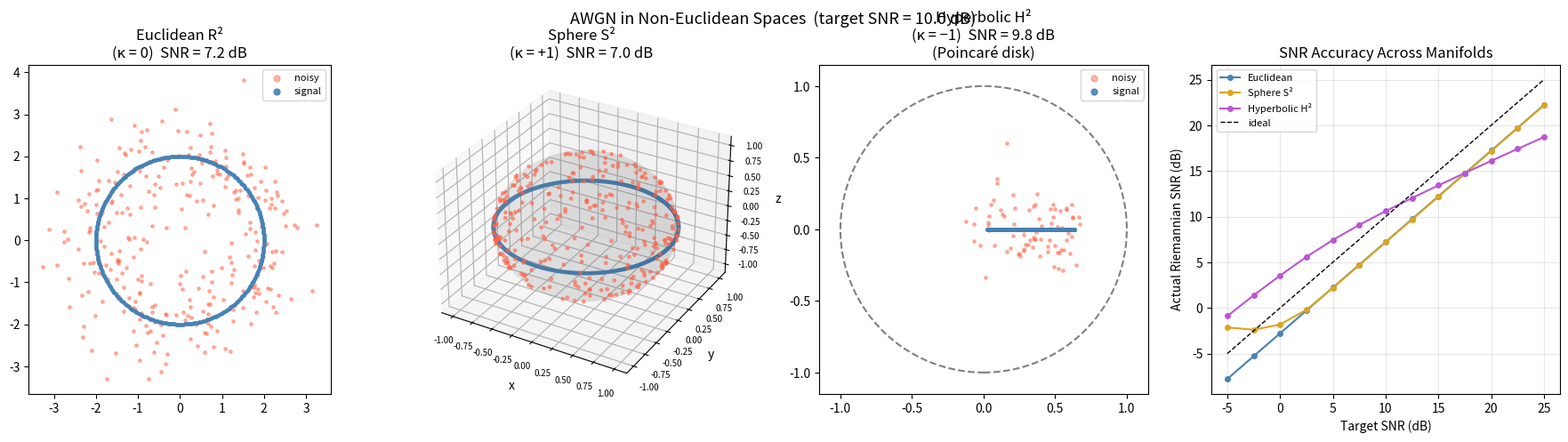
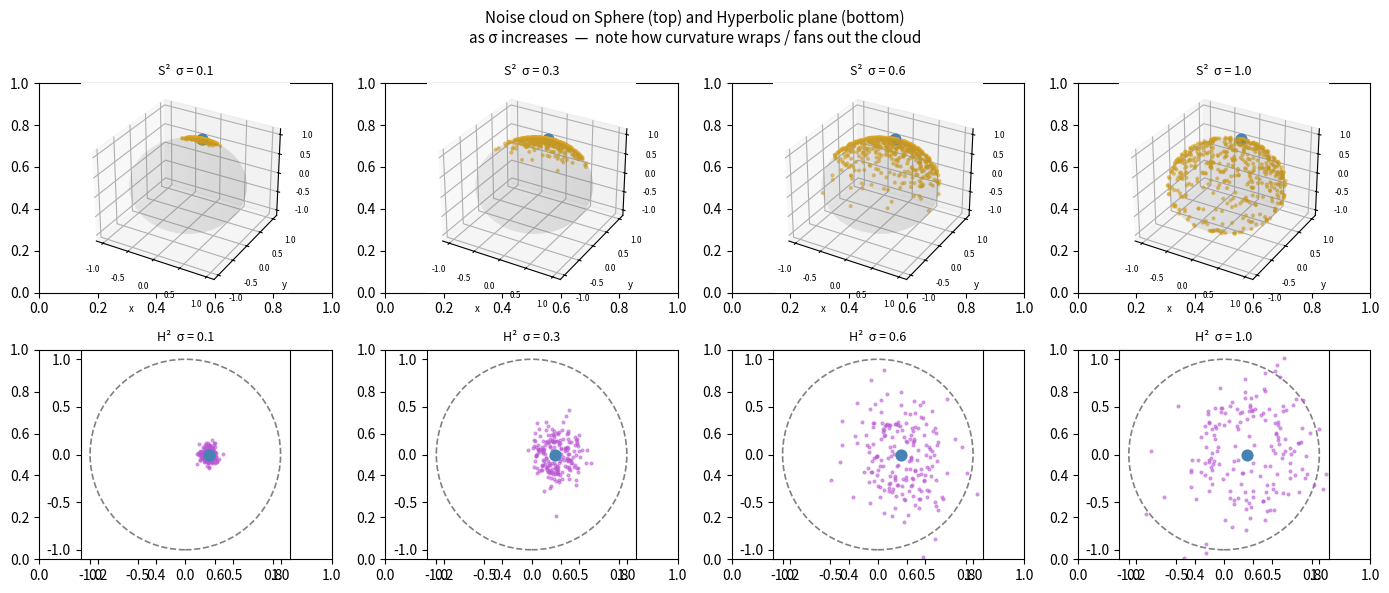

The matplotlib source for these figures, in order:
"""
Additive White Gaussian Noise (AWGN) in Non-Euclidean Riemannian Spaces

Standard AWGN (Euclidean):
    x_noisy = x + n,   n ~ N(0, σ²I)

Riemannian AWGN on manifold M:
    1. Generate Gaussian noise v in the tangent space T_p(M)  (locally flat).
    2. Map back to the manifold:  x_noisy = Exp_p(σ · v)

The key operators for each manifold:
    exp_map(p, v)  — shoot a geodesic from p with initial velocity v
    log_map(p, q)  — tangent vector at p that points toward q
    distance(p, q) — geodesic (intrinsic) distance

Implemented manifolds
─────────────────────
    EuclideanManifold  : R^n          (flat,  κ =  0)
    Sphere             : S^{n-1}      (round, κ = +1)
    HyperbolicSpace    : H^n          (saddle,κ = -1, hyperboloid model)
"""

from __future__ import annotations

import numpy as np
import matplotlib.pyplot as plt
from mpl_toolkits.mplot3d import Axes3D  # noqa: F401  (registers 3-D projection)
from abc import ABC, abstractmethod


# ═══════════════════════════════════════════════════════════════════════════
# Abstract manifold
# ═══════════════════════════════════════════════════════════════════════════

class Manifold(ABC):
    """Abstract Riemannian manifold with built-in Riemannian AWGN."""

    # ── required interface ──────────────────────────────────────────────────

    @abstractmethod
    def exp_map(self, p: np.ndarray, v: np.ndarray) -> np.ndarray:
        """Exponential map Exp_p(v): geodesic from p with tangent v."""

    @abstractmethod
    def log_map(self, p: np.ndarray, q: np.ndarray) -> np.ndarray:
        """Log map Log_p(q): tangent vector at p pointing toward q."""

    @abstractmethod
    def distance(self, p: np.ndarray, q: np.ndarray) -> float:
        """Geodesic distance d(p, q)."""

    @abstractmethod
    def project_tangent(self, p: np.ndarray, v: np.ndarray) -> np.ndarray:
        """Project ambient vector v to the tangent space T_p(M)."""

    @abstractmethod
    def origin(self) -> np.ndarray:
        """Canonical reference point (north pole, hyperboloid tip, …)."""

    # ── Riemannian AWGN ─────────────────────────────────────────────────────

    def awgn(
        self,
        points: np.ndarray,          # (N, ambient_dim)
        sigma: float,
        rng: np.random.Generator,
    ) -> np.ndarray:
        """
        Add isotropic Gaussian noise to every point.

        For each point p:
          v_raw ~ N(0, I)  in the ambient space
          v     = project_tangent(p, v_raw)   →  lives in T_p(M)
          x_noisy = Exp_p(σ · v)
        """
        noisy = np.empty_like(points)
        for i, p in enumerate(points):
            v_raw = rng.standard_normal(p.shape)
            v = self.project_tangent(p, v_raw)
            noisy[i] = self.exp_map(p, sigma * v)
        return noisy

    # ── SNR utilities ────────────────────────────────────────────────────────

    def _batch_dist(self, A: np.ndarray, B: np.ndarray) -> np.ndarray:
        return np.array([self.distance(a, b) for a, b in zip(A, B)])

    def snr_db(self, signal: np.ndarray, noisy: np.ndarray) -> float:
        """
        Riemannian SNR in dB:
            SNR = 10 log10( E[d(o, p)²] / E[d(p, p̃)²] )

        where o = origin(), p = clean point, p̃ = noisy point.
        """
        o = self.origin()
        origins = np.tile(o, (len(signal), 1))
        sig_power = float(np.mean(self._batch_dist(origins, signal) ** 2))
        noise_power = float(np.mean(self._batch_dist(signal, noisy) ** 2))
        if noise_power < 1e-30:
            return np.inf
        return 10.0 * np.log10(sig_power / noise_power)

    def sigma_for_snr(self, signal: np.ndarray, snr_db: float) -> float:
        """
        Noise sigma that approximately achieves the target SNR.

        Uses the approximation: noise_power ≈ σ² · tangent_dim
        so σ ≈ sqrt( signal_power / (tangent_dim · 10^(SNR/10)) ).
        """
        o = self.origin()
        origins = np.tile(o, (len(signal), 1))
        sig_power = float(np.mean(self._batch_dist(origins, signal) ** 2))
        noise_power_target = sig_power / (10.0 ** (snr_db / 10.0))
        return float(np.sqrt(noise_power_target))


# ═══════════════════════════════════════════════════════════════════════════
# Euclidean space  R^n   (flat baseline)
# ═══════════════════════════════════════════════════════════════════════════

class EuclideanManifold(Manifold):
    """Flat Euclidean space R^n.  Riemannian AWGN reduces to standard AWGN."""

    def __init__(self, n: int):
        self.n = n

    def exp_map(self, p, v):          return p + v
    def log_map(self, p, q):          return q - p
    def distance(self, p, q):         return float(np.linalg.norm(q - p))
    def project_tangent(self, p, v):  return v          # T_p(R^n) = R^n
    def origin(self):                 return np.zeros(self.n)


# ═══════════════════════════════════════════════════════════════════════════
# Sphere  S^{n-1} ⊂ R^n   (positive curvature κ = +1)
# ═══════════════════════════════════════════════════════════════════════════

class Sphere(Manifold):
    """
    Unit sphere S^{n-1} embedded in R^n.

    Points   : unit vectors  ‖p‖ = 1
    Tangent  : T_p(S^{n-1}) = { v : p·v = 0 }

    Formulae:
        exp_map(p, v)  = cos(‖v‖)·p + sin(‖v‖)·v̂
        log_map(p, q)  = θ·(q − cos θ · p)/sin θ,    θ = arccos(p·q)
        distance(p, q) = arccos(p·q)
    """

    def __init__(self, n: int):
        self.n = n          # ambient dimension;  sphere dimension = n − 1

    def project_tangent(self, p, v):
        return v - np.dot(v, p) * p

    def exp_map(self, p, v):
        nv = float(np.linalg.norm(v))
        if nv < 1e-12:
            return p.copy()
        return np.cos(nv) * p + np.sin(nv) * (v / nv)

    def log_map(self, p, q):
        cos_t = float(np.clip(np.dot(p, q), -1.0, 1.0))
        theta = np.arccos(cos_t)
        if theta < 1e-10:
            return np.zeros_like(p)
        return theta * (q - cos_t * p) / np.sin(theta)

    def distance(self, p, q):
        return float(np.arccos(np.clip(float(np.dot(p, q)), -1.0, 1.0)))

    def origin(self):
        o = np.zeros(self.n)
        o[-1] = 1.0          # north pole
        return o

    def random_point(self, rng: np.random.Generator) -> np.ndarray:
        v = rng.standard_normal(self.n)
        return v / np.linalg.norm(v)


# ═══════════════════════════════════════════════════════════════════════════
# Hyperbolic space  H^n   (negative curvature κ = −1, hyperboloid model)
# ═══════════════════════════════════════════════════════════════════════════

class HyperbolicSpace(Manifold):
    """
    Hyperbolic space H^n — hyperboloid model in Minkowski space R^{n,1}.

    Minkowski inner product:
        ⟨x, y⟩_M = −x₀y₀ + x₁y₁ + ⋯ + xₙyₙ

    Manifold:
        { x ∈ R^{n+1} : ⟨x, x⟩_M = −1,  x₀ > 0 }

    Points  : (cosh r, sinh r · û)  for unit û ∈ R^n, r ≥ 0
    Tangent : T_p(H^n) = { v : ⟨p, v⟩_M = 0 }

    Formulae:
        exp_map(p, v)  = cosh(‖v‖_M)·p + sinh(‖v‖_M)·v/‖v‖_M
        log_map(p, q)  = d·(q − cosh(d)·p)/sinh(d),  d = arccosh(−⟨p,q⟩_M)
        distance(p, q) = arccosh(−⟨p,q⟩_M)
    """

    def __init__(self, n: int):
        self.n = n          # intrinsic dimension;  ambient = n + 1

    # ── Minkowski helpers ───────────────────────────────────────────────────

    @staticmethod
    def _mink(x: np.ndarray, y: np.ndarray) -> float:
        return float(-x[0] * y[0] + np.dot(x[1:], y[1:]))

    @staticmethod
    def _mink_norm(v: np.ndarray) -> float:
        """Norm of a spacelike tangent vector in the Minkowski metric."""
        return float(np.sqrt(max(0.0, -v[0] ** 2 + np.dot(v[1:], v[1:]))))

    # ── manifold interface ──────────────────────────────────────────────────

    def project_tangent(self, p, v):
        # <p,p>_M = -1, so T-projection is: v - (<p,v>_M / <p,p>_M)·p = v + <p,v>_M·p
        return v - self._mink(p, v) * p

    def exp_map(self, p, v):
        nv = self._mink_norm(v)
        if nv < 1e-12:
            return p.copy()
        return np.cosh(nv) * p + np.sinh(nv) * (v / nv)

    def log_map(self, p, q):
        mpq = self._mink(p, q)          # = −cosh d
        d = float(np.arccosh(np.clip(-mpq, 1.0, None)))
        if d < 1e-10:
            return np.zeros_like(p)
        # mpq = <p,q>_M = -cosh(d), so q - cosh(d)·p = q + mpq·p
        return d * (q + mpq * p) / np.sinh(d)

    def distance(self, p, q):
        return float(np.arccosh(np.clip(-self._mink(p, q), 1.0, None)))

    def origin(self):
        o = np.zeros(self.n + 1)
        o[0] = 1.0           # tip of the hyperboloid
        return o

    def random_point(self, rng: np.random.Generator, scale: float = 0.8) -> np.ndarray:
        """Point at a random distance (Exp-distributed with mean=scale) from origin."""
        direction = rng.standard_normal(self.n)
        direction /= np.linalg.norm(direction)
        r = rng.exponential(scale)
        p = np.zeros(self.n + 1)
        p[0] = np.cosh(r)
        p[1:] = np.sinh(r) * direction
        return p

    def to_poincare(self, p: np.ndarray) -> np.ndarray:
        """Project hyperboloid → Poincaré disk: (x₁,…,xₙ)/(1 + x₀)."""
        return p[1:] / (1.0 + p[0])


# ═══════════════════════════════════════════════════════════════════════════
# Demo builders
# ═══════════════════════════════════════════════════════════════════════════

def _make_euclidean_signal(n_points: int) -> np.ndarray:
    """Ring of points in R²."""
    theta = np.linspace(0, 2 * np.pi, n_points, endpoint=False)
    return np.stack([2.0 * np.cos(theta), 2.0 * np.sin(theta)], axis=1)


def _make_sphere_signal(n_points: int) -> np.ndarray:
    """Equatorial great circle on S²."""
    theta = np.linspace(0, 2 * np.pi, n_points, endpoint=False)
    return np.stack([np.cos(theta), np.sin(theta), np.zeros(n_points)], axis=1)


def _make_hyperbolic_signal(n_points: int) -> np.ndarray:
    """Geodesic arc from origin in H²."""
    t = np.linspace(0.05, 1.5, n_points)
    return np.stack([np.cosh(t), np.sinh(t), np.zeros(n_points)], axis=1)


# ═══════════════════════════════════════════════════════════════════════════
# Visualisation
# ═══════════════════════════════════════════════════════════════════════════

def plot_all(snr_db: float = 10.0, n_points: int = 300, seed: int = 42) -> None:
    """
    Three-panel comparison: Euclidean · Sphere S² · Hyperbolic H²
    plus a fourth panel with an SNR-sweep across all three manifolds.
    """
    rng = np.random.default_rng(seed)

    euc  = EuclideanManifold(n=2)
    sph  = Sphere(n=3)
    hyp  = HyperbolicSpace(n=2)

    sig_e = _make_euclidean_signal(n_points)
    sig_s = _make_sphere_signal(n_points)
    sig_h = _make_hyperbolic_signal(n_points)

    # ── add noise ──────────────────────────────────────────────────────────
    rng_e, rng_s, rng_h = (np.random.default_rng(seed + i) for i in range(3))

    sigma_e = euc.sigma_for_snr(sig_e, snr_db)
    sigma_s = sph.sigma_for_snr(sig_s, snr_db)
    sigma_h = hyp.sigma_for_snr(sig_h, snr_db)

    noisy_e = euc.awgn(sig_e, sigma_e, rng_e)
    noisy_s = sph.awgn(sig_s, sigma_s, rng_s)
    noisy_h = hyp.awgn(sig_h, sigma_h, rng_h)

    snr_e = euc.snr_db(sig_e, noisy_e)
    snr_s = sph.snr_db(sig_s, noisy_s)
    snr_h = hyp.snr_db(sig_h, noisy_h)

    print(f"Target SNR : {snr_db:.1f} dB")
    print(f"  Euclidean  : {snr_e:.2f} dB  (σ = {sigma_e:.4f})")
    print(f"  Sphere S²  : {snr_s:.2f} dB  (σ = {sigma_s:.4f})")
    print(f"  Hyperbolic : {snr_h:.2f} dB  (σ = {sigma_h:.4f})")

    fig = plt.figure(figsize=(18, 5))
    fig.suptitle(
        f"AWGN in Non-Euclidean Spaces  (target SNR = {snr_db} dB)",
        fontsize=13,
    )

    BLUE, RED = "steelblue", "tomato"

    # ── panel 1 : Euclidean ────────────────────────────────────────────────
    ax1 = fig.add_subplot(141)
    ax1.scatter(*noisy_e.T, s=6, alpha=0.45, color=RED,  label="noisy")
    ax1.scatter(*sig_e.T,   s=6, alpha=0.90, color=BLUE, label="signal")
    ax1.set_title(f"Euclidean R²\n(κ = 0)  SNR = {snr_e:.1f} dB")
    ax1.set_aspect("equal")
    ax1.legend(markerscale=2, fontsize=8)

    # ── panel 2 : Sphere ──────────────────────────────────────────────────
    ax2 = fig.add_subplot(142, projection="3d")
    u, v = np.mgrid[0:2 * np.pi:40j, 0:np.pi:25j]
    ax2.plot_surface(
        np.cos(u) * np.sin(v), np.sin(u) * np.sin(v), np.cos(v),
        alpha=0.08, color="gray", linewidth=0,
    )
    ax2.scatter(*noisy_s.T, s=6, alpha=0.55, color=RED)
    ax2.scatter(*sig_s.T,   s=6, alpha=0.90, color=BLUE)
    ax2.set_title(f"Sphere S²\n(κ = +1)  SNR = {snr_s:.1f} dB")
    ax2.set_xlabel("x"); ax2.set_ylabel("y"); ax2.set_zlabel("z")
    ax2.tick_params(labelsize=7)

    # ── panel 3 : Hyperbolic (Poincaré disk) ──────────────────────────────
    ax3 = fig.add_subplot(143)
    disk = plt.Circle((0, 0), 1.0, fill=False, color="gray",
                       linewidth=1.5, linestyle="--")
    ax3.add_patch(disk)
    noisy_d = np.array([hyp.to_poincare(p) for p in noisy_h])
    sig_d   = np.array([hyp.to_poincare(p) for p in sig_h])
    ax3.scatter(*noisy_d.T, s=6, alpha=0.45, color=RED,  label="noisy")
    ax3.scatter(*sig_d.T,   s=6, alpha=0.90, color=BLUE, label="signal")
    ax3.set_title(f"Hyperbolic H²\n(κ = −1)  SNR = {snr_h:.1f} dB\n(Poincaré disk)")
    ax3.set_xlim(-1.15, 1.15); ax3.set_ylim(-1.15, 1.15)
    ax3.set_aspect("equal")
    ax3.legend(markerscale=2, fontsize=8)

    # ── panel 4 : SNR sweep comparison ────────────────────────────────────
    ax4 = fig.add_subplot(144)
    snr_targets = np.arange(-5, 26, 2.5)
    results: dict[str, list[float]] = {"Euclidean": [], "Sphere S²": [], "Hyperbolic H²": []}

    for target in snr_targets:
        for label, manifold, sig in [
            ("Euclidean",    euc, sig_e),
            ("Sphere S²",    sph, sig_s),
            ("Hyperbolic H²",hyp, sig_h),
        ]:
            sigma = manifold.sigma_for_snr(sig, target)
            noisy_tmp = manifold.awgn(sig, sigma, np.random.default_rng(seed))
            results[label].append(manifold.snr_db(sig, noisy_tmp))

    colors_sweep = {"Euclidean": BLUE, "Sphere S²": "goldenrod", "Hyperbolic H²": "mediumorchid"}
    for label, actuals in results.items():
        ax4.plot(snr_targets, actuals, "o-", ms=4, label=label,
                 color=colors_sweep[label])
    ax4.plot(snr_targets, snr_targets, "k--", linewidth=1, label="ideal")
    ax4.set_xlabel("Target SNR (dB)")
    ax4.set_ylabel("Actual Riemannian SNR (dB)")
    ax4.set_title("SNR Accuracy Across Manifolds")
    ax4.legend(fontsize=8)
    ax4.grid(True, alpha=0.3)

    plt.tight_layout()
    plt.savefig("awgn_non_euclidean.png", dpi=150)
    plt.show()
    print("Plot saved to awgn_non_euclidean.png")


def plot_curvature_effect(seed: int = 42) -> None:
    """
    Show how curvature distorts noise at different sigma levels.

    A single point is corrupted many times; we plot the cloud of noisy
    samples on each manifold to make the curvature effect visible.
    """
    rng = np.random.default_rng(seed)
    n_samples = 500
    sigmas = [0.1, 0.3, 0.6, 1.0]

    sph = Sphere(n=3)
    hyp = HyperbolicSpace(n=2)

    # anchor points: slightly off-origin so distances are well-defined
    anchor_s = np.array([0.0, np.sin(0.5), np.cos(0.5)])  # 0.5 rad from north pole
    anchor_h = np.array([np.cosh(0.5), np.sinh(0.5), 0.0])

    fig, axes = plt.subplots(2, len(sigmas), figsize=(14, 6))
    fig.suptitle("Noise cloud on Sphere (top) and Hyperbolic plane (bottom)\n"
                 "as σ increases  —  note how curvature wraps / fans out the cloud",
                 fontsize=11)

    for col, sigma in enumerate(sigmas):
        # ── Sphere ─────────────────────────────────────────────────────────
        anchors_s = np.tile(anchor_s, (n_samples, 1))
        cloud_s   = sph.awgn(anchors_s, sigma, np.random.default_rng(seed + col))

        ax_s = axes[0, col]
        u, v = np.mgrid[0:2 * np.pi:30j, 0:np.pi:20j]
        ax_s = fig.add_subplot(2, len(sigmas), col + 1, projection="3d")
        ax_s.plot_surface(np.cos(u)*np.sin(v), np.sin(u)*np.sin(v), np.cos(v),
                          alpha=0.07, color="gray", linewidth=0)
        ax_s.scatter(*cloud_s.T, s=4, alpha=0.5, color="goldenrod")
        ax_s.scatter(*anchor_s, s=60, color="steelblue", zorder=5)
        ax_s.set_title(f"S²  σ = {sigma}", fontsize=9)
        ax_s.tick_params(labelsize=6)
        ax_s.set_xlabel("x", fontsize=7); ax_s.set_ylabel("y", fontsize=7)

        # ── Hyperbolic (Poincaré) ───────────────────────────────────────────
        anchors_h = np.tile(anchor_h, (n_samples, 1))
        cloud_h   = hyp.awgn(anchors_h, sigma, np.random.default_rng(seed + col + 100))
        cloud_d   = np.array([hyp.to_poincare(p) for p in cloud_h])
        anchor_d  = hyp.to_poincare(anchor_h)

        ax_h = fig.add_subplot(2, len(sigmas), len(sigmas) + col + 1)
        circle = plt.Circle((0, 0), 1.0, fill=False, color="gray",
                             linewidth=1.2, linestyle="--")
        ax_h.add_patch(circle)
        ax_h.scatter(*cloud_d.T, s=4, alpha=0.5, color="mediumorchid")
        ax_h.scatter(*anchor_d, s=60, color="steelblue", zorder=5)
        ax_h.set_xlim(-1.1, 1.1); ax_h.set_ylim(-1.1, 1.1)
        ax_h.set_aspect("equal")
        ax_h.set_title(f"H²  σ = {sigma}", fontsize=9)

    plt.tight_layout()
    plt.savefig("awgn_curvature_effect.png", dpi=150)
    plt.show()
    print("Plot saved to awgn_curvature_effect.png")


# ═══════════════════════════════════════════════════════════════════════════
# Main
# ═══════════════════════════════════════════════════════════════════════════

def main() -> None:
    np.random.seed(0)

    print("=" * 55)
    print("  AWGN in Non-Euclidean Riemannian Spaces")
    print("=" * 55)

    # ── quick sanity check ─────────────────────────────────────────────────
    print("\n── Manifold geometry sanity check ──")
    sph = Sphere(n=3)
    hyp = HyperbolicSpace(n=2)

    p = np.array([1.0, 0.0, 0.0])   # equatorial point on S²
    q = np.array([0.0, 1.0, 0.0])
    print(f"Sphere  d(p,q)            = {sph.distance(p,q):.6f}  (expect π/2 ≈ {np.pi/2:.6f})")
    v = sph.log_map(p, q)
    print(f"Sphere  ‖Exp_p(Log_p(q)) − q‖ = {np.linalg.norm(sph.exp_map(p,v) - q):.2e}")

    o = hyp.origin()
    r = np.array([np.cosh(1.0), np.sinh(1.0), 0.0])
    print(f"Hyperbolic d(o, r=1.0)    = {hyp.distance(o, r):.6f}  (expect 1.000000)")
    v = hyp.log_map(o, r)
    print(f"Hyperbolic ‖Exp_o(Log_o(r)) − r‖ = {np.linalg.norm(hyp.exp_map(o,v) - r):.2e}")

    # ── SNR sweep printout ─────────────────────────────────────────────────
    print("\n── SNR sweep (target vs actual) ──")
    rng = np.random.default_rng(7)
    euc = EuclideanManifold(n=2)
    sig_e = _make_euclidean_signal(200)
    sig_s = _make_sphere_signal(200)
    sig_h = _make_hyperbolic_signal(200)

    print(f"{'Target':>8}  {'Euclidean':>12}  {'Sphere S²':>12}  {'Hyperbolic H²':>14}")
    print("-" * 55)
    for target in [20, 15, 10, 5, 0]:
        rows = []
        for manifold, sig in [(euc, sig_e), (sph, sig_s), (hyp, sig_h)]:
            s = manifold.sigma_for_snr(sig, target)
            noisy = manifold.awgn(sig, s, np.random.default_rng(42))
            rows.append(manifold.snr_db(sig, noisy))
        print(f"{target:>8}  {rows[0]:>12.2f}  {rows[1]:>12.2f}  {rows[2]:>14.2f}")

    # ── plots ──────────────────────────────────────────────────────────────
    print("\nGenerating comparison plot …")
    plot_all(snr_db=10.0)

    print("Generating curvature-effect plot …")
    plot_curvature_effect()


if __name__ == "__main__":
    main()
